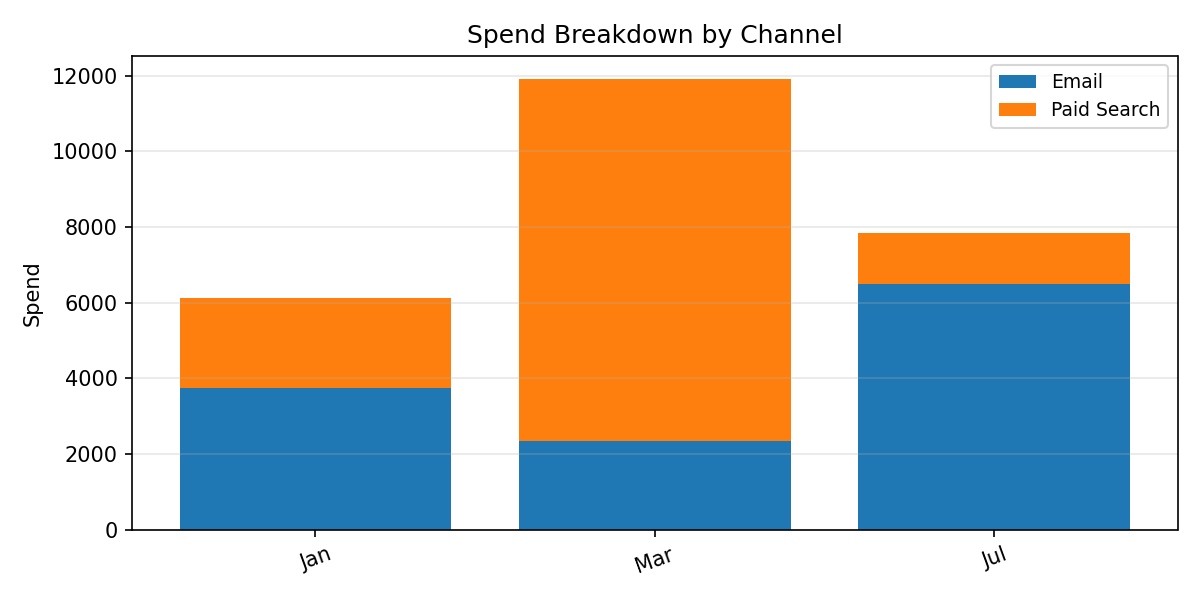

Source data for this figure (header and first rows):
Period, Email, Paid Search, Total
Jan, 3756, 2359, 6116
Mar, 2334, 9587, 11921
Jul, 6491, 1355, 7846
